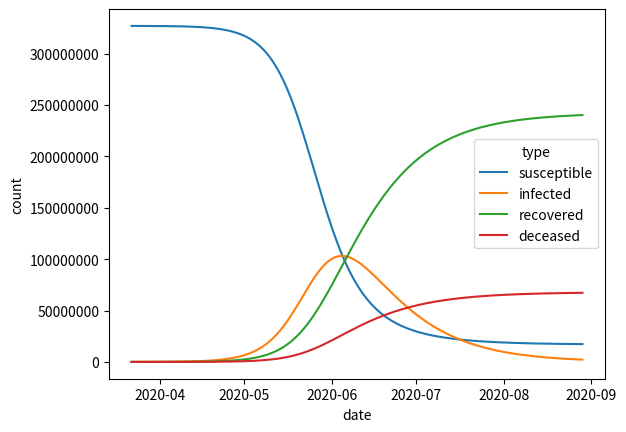

The matplotlib source for this figure:
# -*- coding: utf-8 -*-
"""demand_model.ipynb

Automatically generated by Colaboratory.

Original file is located at
    https://colab.research.google.com/<link-removed>
"""

import numpy as np
import pandas as pd
import datetime
from scipy.integrate import odeint
import matplotlib.pyplot as plt
import seaborn as sns

"""## Demand model
The code below implements a standard SIR model to estimate the numbers of susceptible, infected, and recovered individuals at various points in time.

### Set assumptions
"""

# Total population, N.
N = 327E6

# Initial number of initially infected, recovered, and deceased individuals
infected_init = 29_666  #
recovered_init = 1_000
deceased_init = 0

# Everyone else, susceptible_init, is susceptible to infection initially.
susceptible_init = N - infected_init - recovered_init - deceased_init

# Contact rate, beta, and mean recovery rate gamma, (in 1/days). 
# Mean death rate, kappa
# This is one of the main parameters we imagine users may want to play with.
beta = 0.2
gamma = 0.05
kappa = 0.014  # https://www.statnews.com/2020/03/16/lower-coronavirus-death-rate-estimates/

# A grid of time points (in days)
t = np.linspace(0, 160, 161)

"""### Implement basic SIR model
Shamelessly adapted [from this textbook](https://scipython.com/book/chapter-8-scipy/additional-examples/the-sir-epidemic-model/).
"""

# The SIR model differential equations. 
def deriv(y, t, N, beta, gamma, kappa):
    S, I, R, D = y
    dSdt = -beta * S * I / N
    dIdt = beta * S * I / N - (gamma * I) - (kappa * I)
    dRdt = gamma * I
    dDdt = kappa * I
    return dSdt, dIdt, dRdt, dDdt

# Initial conditions vector
y0 = susceptible_init, infected_init, recovered_init, deceased_init

# Integrate the SIR equations over the time grid, t.
ret = odeint(deriv, y0, t, args=(N, beta, gamma, kappa))
S, I, R, D = ret.T

"""### Put model results into a table"""

data = {'timedelta': t,
        'susceptible': S, 
        'infected': I, 
        'recovered': R, 
        'deceased': D}

df = pd.DataFrame(data)
start_date = pd.to_datetime('03-22-2020')
df['date'] = df['timedelta'].apply(lambda x: start_date + datetime.timedelta(days=x))
#df.set_index('date', inplace=True)
df.head()

plt.ticklabel_format(style='plain', axis='y')

# Plot the data on three separate curves for S(t), I(t) and R(t)
line_plot_data = df.melt(id_vars=['date'], 
                         value_vars=['susceptible', 'infected', 'recovered', 'deceased'], 
                         value_name='count', 
                         var_name='type')

#line_plot_data.head()
sns.lineplot(x='date', y='count', hue='type', data=line_plot_data)

"""## Supply model
The code below
"""

newer_vents = 62_000
older_vents = 98_738
percent_usable = .9
vents_already_in_use = 40_000
available_vents_init = round(newer_vents + (older_vents * percent_usable) - vents_already_in_use)

print(f"We start with {available_vents_init} ventilators available in the U.S.")

